Run: headless pygame with SDL's dummy video driver; simulated clock (each Clock.tick advances the game by its frame time, no real sleeping); random seed 0; keys injected as events and as key.get_pressed() state; mouse plan: one left click at the window centre at the start of phase 2, then a move to the lower-right quarter at the start of phase 3.
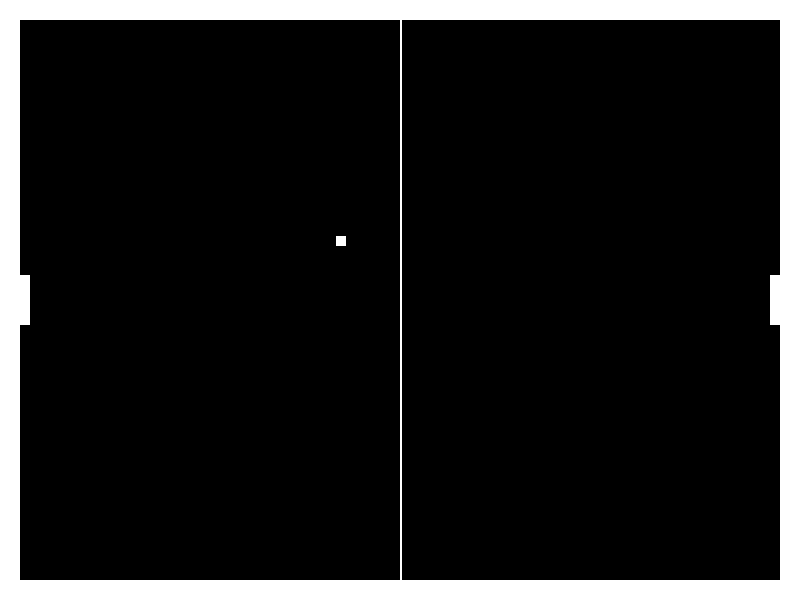
Frame 1 of 4 · flips 1–60 · no input
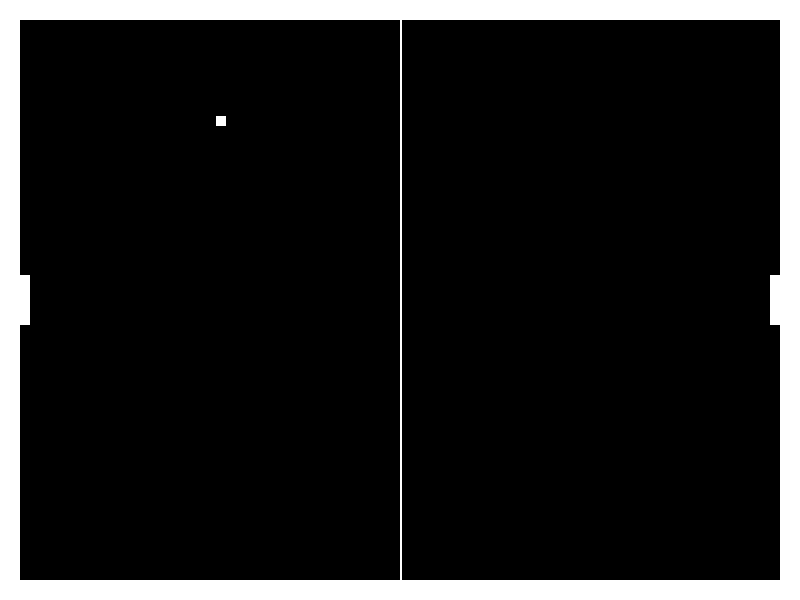
Frame 2 of 4 · flips 61–180 · clicked the window centre · tapped SPACE, RETURN · held RIGHT (→), D
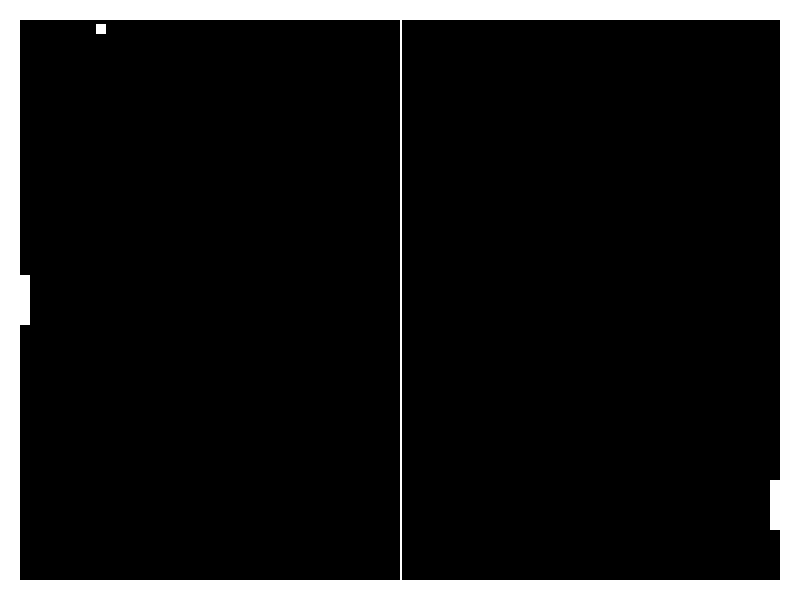
Frame 3 of 4 · flips 181–300 · moved the mouse to the lower-right quarter · held DOWN (↓), S
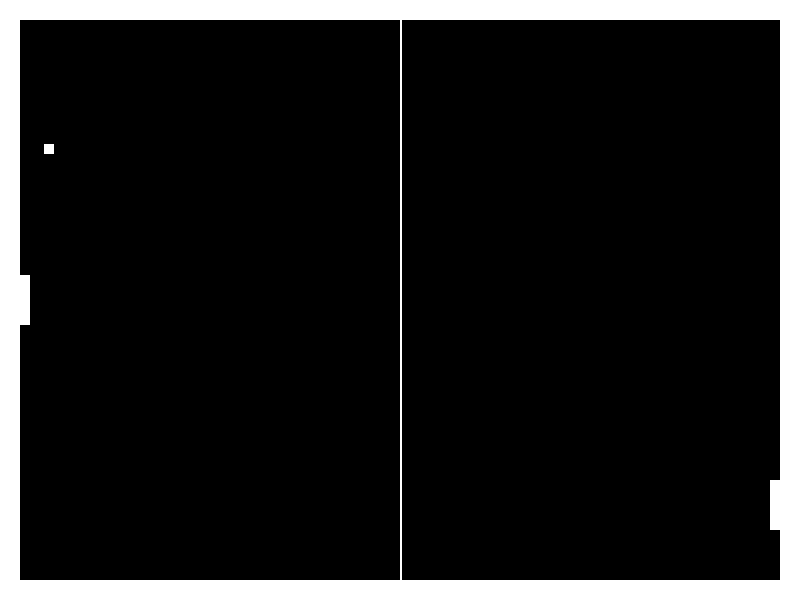
Frame 4 of 4 · flips 301–420 · held LEFT (←), A, UP (↑), W

The pygame program that drew these frames:

"""
Usando a biblioteca Pygame, escreva um programa que implemente o jogo “Pong” (visto no curso), com uma modificação.
Tal modificação consiste em incluir o aumento da velocidade da bola. O aumento será feito de maneira gradual, isto é, cada 10 vezes que a bola bater na paleta do jogador1 a velocidade aumenta em 1. (código e printscreen)
"""

import pygame, sys
from pygame.locals import *

# Provável Menu
# SE jogador == 0, será bot x bot.
# SE jogador == 1, será player x bot.
# SE jogador == 2, player x player.
JOGADOR = 2

# CONSTANTES
# FPS
FPS = 300

# DISPLAY
LARGURA_TELA = 800
ALTURA_TELA = 600

# GAME
LARGURA_LINHA = 10
PALETA_TAMANHO = 50
PALETAOFFSET = 20

# CORES
PRETO = (0, 0, 0)
BRANCO = (255, 255, 255)


# Função para desenhar o fundo do jogo
def desenha_arena():
    DISPLAYSURF.fill(PRETO)
    # Desenha a quadra
    pygame.draw.rect(DISPLAYSURF, BRANCO, ((0, 0), (LARGURA_TELA, ALTURA_TELA)), LARGURA_LINHA * 2)
    # Desenha a linha no centro
    pygame.draw.line(DISPLAYSURF, BRANCO, ((LARGURA_TELA // 2), 0), ((LARGURA_TELA // 2), ALTURA_TELA), (LARGURA_LINHA // 4))


# Função para desenhar a paleta
def desenha_paleta(paleta):
    # Impede da paleta ir além da borda do fundo
    if paleta.bottom > ALTURA_TELA - LARGURA_LINHA:
        paleta.bottom = ALTURA_TELA - LARGURA_LINHA
    # Impede da paleta ir além da borda do topo
    elif paleta.top < LARGURA_LINHA:
        paleta.top = LARGURA_LINHA
    # Desenha a paleta
    pygame.draw.rect(DISPLAYSURF, BRANCO, paleta)


# Função para desenhar a bola
def desenha_bola(bola):
    pygame.draw.rect(DISPLAYSURF, BRANCO, bola)


# Função para atualizar posição da bola
def movimento_bola(bola, eixo_x, eixo_y):
    bola.x += eixo_x
    bola.y += eixo_y
    return bola


# Verifica por colisão com as bordas
# Retorna uma nova posição caso exista colisão
def verifica_colisao(bola, bolaDirX, bolaDirY):
    if bola.top == LARGURA_LINHA or bola.bottom == (ALTURA_TELA - LARGURA_LINHA):
        bolaDirY = bolaDirY * -1
    if bola.left == LARGURA_LINHA or bola.right == (LARGURA_TELA - LARGURA_LINHA):
        bolaDirX = bolaDirX * -1
    return bolaDirX, bolaDirY


# Verifica a colisão da bola com a paleta1 ou paleta2
def verifica_colisao_paletas(bola, paleta1, paleta2, bolaDirX):
    if bolaDirX == -1 and paleta1.right == bola.left and paleta1.top < bola.top and paleta1.bottom > bola.bottom:
        return -1
    elif bolaDirX == 1 and paleta2.left == bola.right and paleta2.top < bola.top and paleta2.bottom > bola.bottom:
        return -1
    else:
        return 1


def paleta_bot(bola, bolaDirX, paleta2):
    # Movimentar a paleta quando a bola vem em direção da paleta
    if bolaDirX == 1:
        if paleta2.centery < bola.centery:
            paleta2.y += 1
        else:
            paleta2.y -=1
    return paleta2



def paleta_double_bot(bola, bolaDirX, paleta1, paleta2):
    # Movimentar a paleta quando a bola vem em direção da paleta
    if bolaDirX == 1:
        if paleta2.centery < bola.centery:
            paleta2.y += 1
        else:
            paleta2.y -= 1
    if bolaDirX == -1:
        if paleta1.centery < bola.centery:
            paleta1.y += 1
        else:
            paleta1.y -= 1
    return paleta1, paleta2


# Verifica se um jogador fez ponto e retorna o novo valor do placar
def verifica_placar(paleta1, bola, placar, bolaDirX):
    if bola.left == LARGURA_LINHA:
        return 0


def main():
    pygame.init()
    global DISPLAYSURF

    # Clock
    FPSCLOCK = pygame.time.Clock()
    # Display
    DISPLAYSURF = pygame.display.set_mode((LARGURA_TELA, ALTURA_TELA))
    pygame.display.set_caption("Pong")

    # Posições iniciais
    bolaX = LARGURA_TELA // 2 - LARGURA_LINHA // 2
    bolaY = ALTURA_TELA // 2 - LARGURA_LINHA // 2
    jogadorUm_posicao = (ALTURA_TELA - PALETA_TAMANHO) // 2
    jogadorDois_posicao = (ALTURA_TELA - PALETA_TAMANHO) // 2

    # Placar
    placar_player = 0
    placar_bot = 0

    # Altera posição da bola
    bolaDirX = -1
    bolaDirY = -1

    # Criando os retangulos para a bola e paletas.
    paleta1 = pygame.Rect(PALETAOFFSET, jogadorUm_posicao, LARGURA_LINHA, PALETA_TAMANHO)
    paleta2 = pygame.Rect(LARGURA_TELA - PALETAOFFSET - LARGURA_LINHA, jogadorDois_posicao, LARGURA_LINHA,
                          PALETA_TAMANHO)
    bola = pygame.Rect(bolaX, bolaY, LARGURA_LINHA, LARGURA_LINHA)

    # Desenhando as posições iniciais da arena
    desenha_arena()
    desenha_paleta(paleta1)
    desenha_paleta(paleta2)
    desenha_bola(bola)

    while True:
        for event in pygame.event.get():
            if event.type == pygame.QUIT:
                # encerrando janela e finalizando o pygame
                pygame.display.quit()
                pygame.quit()
                sys.exit()
            elif JOGADOR == 1 or JOGADOR == 2:
                if event.type == MOUSEMOTION:
                    mouseX, mouseY = event.pos
                    # Se apenas um jogador, controlará a paleta esquerda;
                    if JOGADOR == 1:
                        paleta1.y = mouseY
                    # Controlar as duas paletas, a depender da posição do mouse na mesa.
                    # Se estiver mais para esquerda, controlará a paleta esquerda, se não, a paleta direita.
                    if JOGADOR == 2:
                        if mouseX < LARGURA_TELA/2:
                            paleta1.y = mouseY
                        if mouseX > LARGURA_TELA / 2:
                            paleta2.y = mouseY

        desenha_arena()
        desenha_paleta(paleta1)
        desenha_paleta(paleta2)
        desenha_bola(bola)
        bola = movimento_bola(bola, bolaDirX, bolaDirY)
        bolaDirX, bolaDirY = verifica_colisao(bola, bolaDirX, bolaDirY)
        bolaDirX = bolaDirX * verifica_colisao_paletas(bola, paleta1, paleta2, bolaDirX)

        if JOGADOR == 0:
            paleta1, paleta2 = paleta_double_bot(bola, bolaDirX, paleta1, paleta2)
        if JOGADOR == 1:
            paleta2 = paleta_bot(bola, bolaDirX, paleta2)
        pygame.display.update()
        FPSCLOCK.tick(FPS)


if __name__ == '__main__':
    main()
